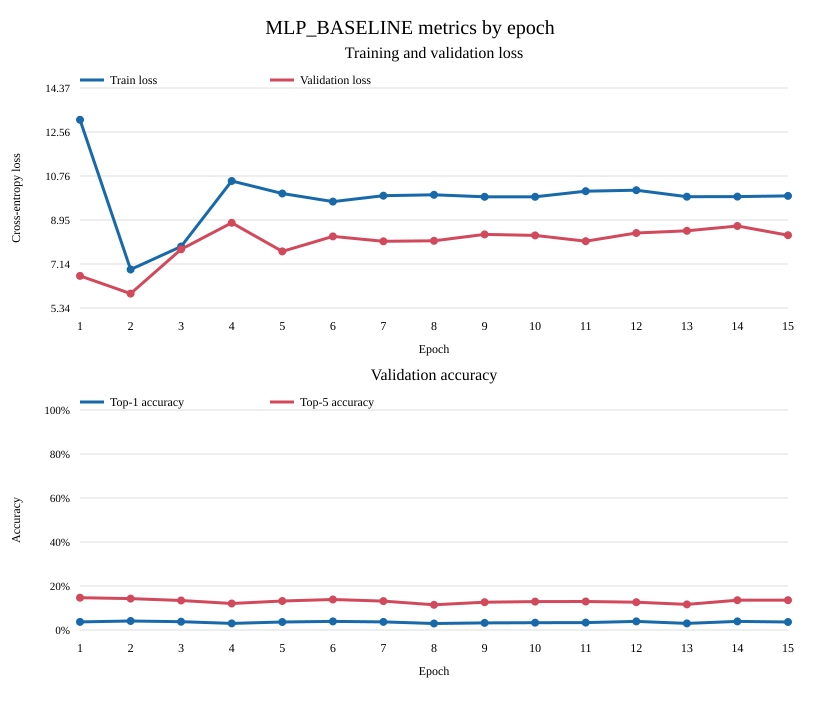

The data file committed next to this chart (first rows):
epoch, train_loss, val_loss, val_top1, val_top5
1, 13.06, 6.654, 0.037, 0.147
2, 6.917, 5.931, 0.0407, 0.1425
3, 7.862, 7.747, 0.0376, 0.1343
4, 10.55, 8.835, 0.0301, 0.1206
5, 10.04, 7.661, 0.0364, 0.1317
6, 9.706, 8.279, 0.0391, 0.1385
7, 9.95, 8.077, 0.0367, 0.1315
8, 9.985, 8.095, 0.0297, 0.1146
9, 9.902, 8.359, 0.0321, 0.1263
10, 9.903, 8.319, 0.0332, 0.1289
11, 10.13, 8.082, 0.0336, 0.1294
12, 10.18, 8.416, 0.0391, 0.1262
13, 9.907, 8.507, 0.0299, 0.1164
14, 9.911, 8.705, 0.0392, 0.1355
15, 9.941, 8.327, 0.0363, 0.1353
